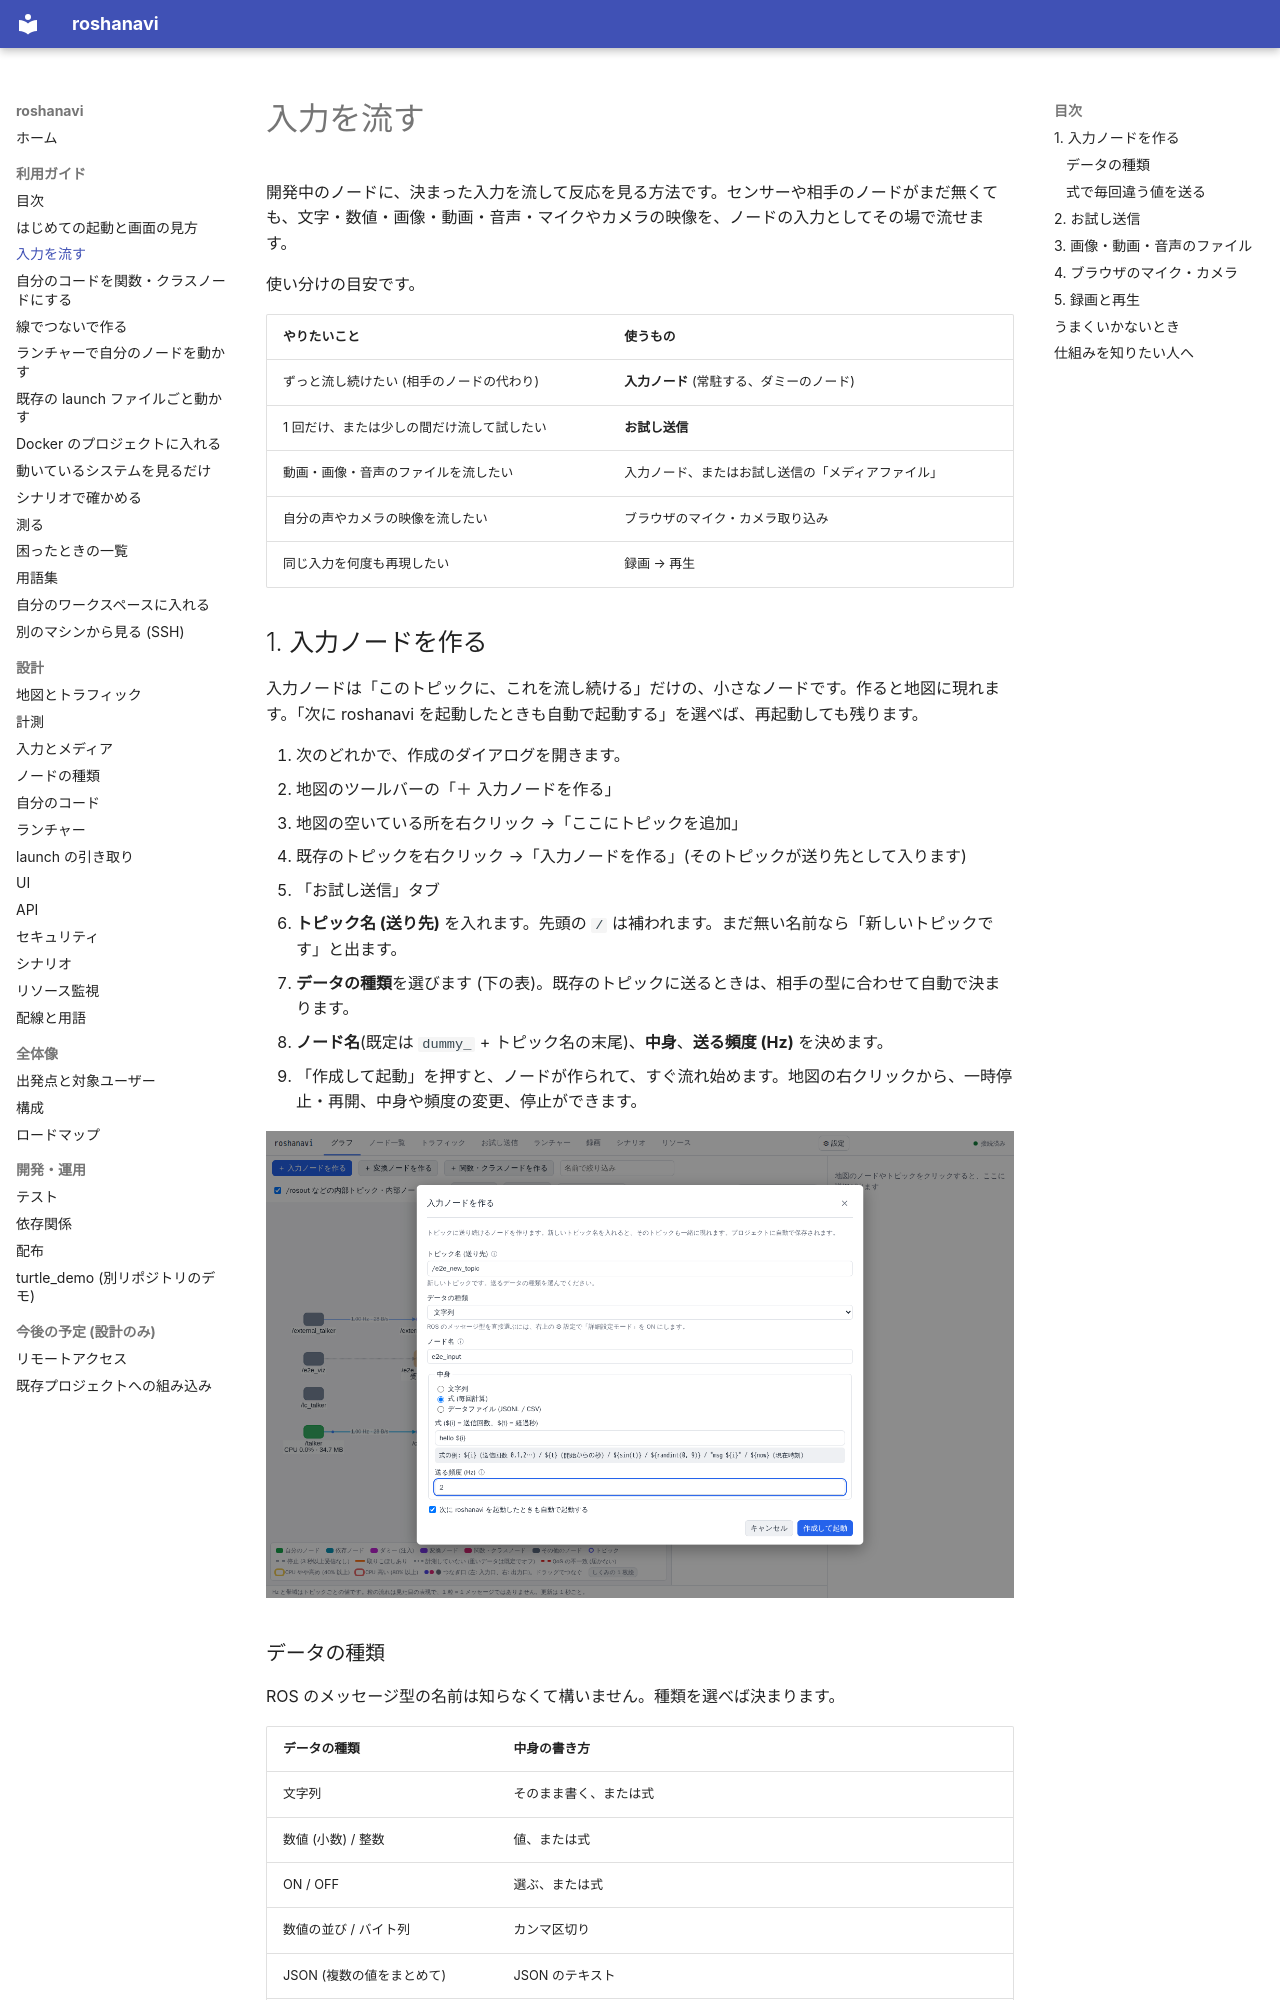

repository: shimejilib/roshanavi · page: guide/inputs/index.html · generator: mkdocs

# 入力を流す

開発中のノードに、決まった入力を流して反応を見る方法です。センサーや相手のノードがまだ無くても、文字・数値・画像・動画・音声・マイクやカメラの映像を、ノードの入力としてその場で流せます。

使い分けの目安です。

| やりたいこと | 使うもの |
|---|---|
| ずっと流し続けたい (相手のノードの代わり) | **入力ノード** (常駐する、ダミーのノード) |
| 1 回だけ、または少しの間だけ流して試したい | **お試し送信** |
| 動画・画像・音声のファイルを流したい | 入力ノード、またはお試し送信の「メディアファイル」 |
| 自分の声やカメラの映像を流したい | ブラウザのマイク・カメラ取り込み |
| 同じ入力を何度も再現したい | 録画 → 再生 |

## 1. 入力ノードを作る

入力ノードは「このトピックに、これを流し続ける」だけの、小さなノードです。作ると地図に現れます。「次に roshanavi を起動したときも自動で起動する」を選べば、再起動しても残ります。

1. 次のどれかで、作成のダイアログを開きます。
   - 地図のツールバーの「＋ 入力ノードを作る」
   - 地図の空いている所を右クリック →「ここにトピックを追加」
   - 既存のトピックを右クリック →「入力ノードを作る」(そのトピックが送り先として入ります)
   - 「お試し送信」タブ
2. **トピック名 (送り先)** を入れます。先頭の `/` は補われます。まだ無い名前なら「新しいトピックです」と出ます。
3. **データの種類**を選びます (下の表)。既存のトピックに送るときは、相手の型に合わせて自動で決まります。
4. **ノード名**(既定は `dummy_` + トピック名の末尾)、**中身**、**送る頻度 (Hz)** を決めます。
5. 「作成して起動」を押すと、ノードが作られて、すぐ流れ始めます。地図の右クリックから、一時停止・再開、中身や頻度の変更、停止ができます。

![入力ノードを作るダイアログ](../images/create-input-dialog.png)
